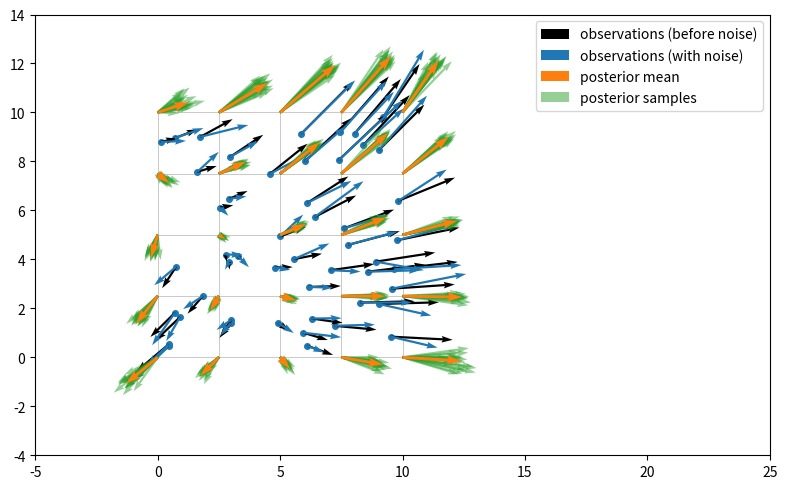

This chart was generated by the following Python code:
import numpy as np
import math

def posterior_mean(y, Kin, Kcross):
    '''
    Compute the GP posterior mean given observations y and covariances between y and the output z.
    
    y : array of shape (b_1, ..., b_b, i_1, ..., i_n)
        The observations (actually the observations minus their prior means)
        b_1 to b_b are batch dimensions, i_1 to i_n correspond to the observed y object,
        e.g. if you observe a 3-vector at each of 10 x-values and you have a batch size of 100
        the shape of y could be (100, 10, 3) and y[3, 7, :] would be the observed vector
        y at location x_7 in batch 3.
          
    Kin : array of shape (b_1, ..., b_b, i_1, ..., i_n, i_1, ... i_n)
          The covariance among the observations (usually a kernel plus a nugget).
          In the example above Kin[3, 4, 1, 8, 0] is the covariance between the 1st component of 
          the vector y(x_4) and the 0th component of the vector y(x_8).
          Kin has a "square" shape.
          
    Kcross : array of shape (b_1, ..., b_b, i_1, ..., i_n, j_1, ..., j_m)
             The cross covariance between the inputs and outputs.
             e.g. if you are predicting the value of the GP at 3 target points x'
             and you are predicting a 2-vector at each of those points then
             (j_1, ..., j_m) could be (3, 2).
    
    The batch shape (b_1, ..., b_b) and/or the output tensor shape (j_1, ..., j_m) can be absent.
      I.e. you could give y : (10,), Kin : (10,10), and Kcross : (10,) to do a single GP prediction
      from 10 observed values to a single target point.
      Or you could do the same but with Kcross : (10,3) to use the 10 observed values to predict
      at 3 target points.
    
    Returns
    z : array of shape (b_1, ..., b_b, j_1, ..., j_m)
        The posterior mean given y (actually the posterior mean of z minus its prior mean).
        In the example above with one batch dimension and (j_1, ..., j_m) = (3,2), 
        z[30, 0, 1] corresponds to the prediction of the 1st
        component of the output vector z at location x'[0].
    '''
    
    #np.linalg.solve does almost exactly what we want but it needs the dimensions summed
    # over in matrix multiplication to be 1d. So we have to unravel i_1, ... i_n into a
    # single dimension, and similarly for j_1, ..., j_m
    
    #first figure out what indices correspond to batch, input, and output
    inshape = Kin.shape[y.ndim:] #(i_1, ..., i_n)
    outshape = Kcross.shape[y.ndim:] #(j_1, ..., j_m)
    batchshape = y.shape[:-len(inshape)] #(b_1, ..., b_b)
    
    insize = math.prod(inshape)
    outsize = math.prod(outshape)
    
    y_flatT = y.reshape(batchshape + (1,insize,)) # stack of row vectors y
    Kin_flat = Kin.reshape(batchshape + (insize,insize))
    Kcross_flat = Kcross.reshape(batchshape + (insize,outsize))
    
    F_flat = np.linalg.solve(Kin_flat, Kcross_flat) #shape = (b_1, ..., b_b, insize, outsize)
    z = y_flatT @ F_flat #(b_1, ..., b_b, 1, outsize)
    print(f"y_flatT.shape = {y_flatT.shape}")
    print(f"Kin_flat.shape = {Kin_flat.shape}")
    print(f"Kcross_flat.shape = {Kcross_flat.shape}")
    print(f"F_flat.shape = {F_flat.shape}")
    print(f"z.shape = {z.shape}")
    return z.reshape(batchshape + outshape) #(b_1, ..., b_b, j_1, ..., j_m)


def posterior_covariance(Kin, Kcross, Kout, nbatchdims):
    '''
    Compute the GP posterior mean given observations y and covariances between y and the output z.
    
    Kin : array of shape (b_1, ..., b_b, i_1, ..., i_n, i_1, ... i_n)
          The covariance among the observations (usually a kernel plus a nugget).
          
    Kcross : array of shape (b_1, ..., b_b, i_1, ..., i_n, j_1, ..., j_m)
             The cross covariance between the inputs and outputs.
    
    Kout : array of shape (b_1, ..., b_b, j_1, ... j_m, j_1, ..., j_m)
           The prior covariance among the outputs.
           E.g. if you are predicting the components of a 3-vector at 5 output 
           locations x' and doing this independently for a batch of size 100 then
           Kout could have shape (100, 5, 3, 5, 3).
    
    nbatchdims : int, length of (b_1, ..., b_b) 
                (unfortunately, you can't figure this out from the shapes of
                 Kin, Kcross, and Kout)
    
    Returns
    Kpost : array of shape (b_1, ..., b_b, j_1, ..., j_m, j_1, ..., j_m)
        The posterior variance given y.
    '''
    nindims = (Kin.ndim-nbatchdims)//2
    
    batchshape = Kin.shape[:nbatchdims] #(b_1, ..., b_b)
    inshape = Kin.shape[nbatchdims+nindims:] #(i_1, ..., i_n)
    outshape = Kcross.shape[nbatchdims+nindims:] #(j_1, ..., j_m)
    
    insize = math.prod(inshape)
    outsize = math.prod(outshape)
    
    Kin_flat = Kin.reshape(batchshape + (insize,insize))
    Kcross_flat = Kcross.reshape(batchshape + (insize,outsize))
    
    F_flat = np.linalg.solve(Kin_flat, Kcross_flat) #shape = (b_1, ..., b_b, insize, outsize)
    
    Kpost = F_flat.swapaxes(-2, -1) @ Kcross_flat # (b_1, ..., b_b, outsize, outsize)
    return Kout - Kpost.reshape(batchshape + outshape + outshape)

def posterior_mean_covariance(y, Kin, Kcross, Kout):
    '''
    Compute the GP posterior mean given observations y and covariances between outputs z given y.
    
    y : array of shape (b_1, ..., b_b, i_1, ..., i_n)
        The observations (actually the observations minus their prior means)
        b_1 to b_b are batch dimensions, i_1 to i_n correspond to the observed y object,
        e.g. if you observe a 3-vector at each of 10 x-values and you have a batch size of 100
        the shape of y could be (100, 10, 3) and y[3, 7, :] would be the observed vector
        y at location x_7 in batch 3.
          
    Kin : array of shape (b_1, ..., b_b, i_1, ..., i_n, i_1, ... i_n)
          The covariance among the observations (usually a kernel plus a nugget).
          In the example above Kin[3, 4, 1, 8, 0] is the covariance between the 1st component of 
          the vector y(x_4) and the 0th component of the vector y(x_8).
          Kin has a "square" shape.
          
    Kcross : array of shape (b_1, ..., b_b, i_1, ..., i_n, j_1, ..., j_m)
             The cross covariance between the inputs and outputs.
             e.g. if you are predicting the value of the GP at 3 target points x'
             and you are predicting a 2-vector at each of those points then
             (j_1, ..., j_m) could be (3, 2).
    
    Kout : array of shape (b_1, ..., b_b, j_1, ... j_m, j_1, ..., j_m)
           The prior covariance among the outputs.
           E.g. if you are predicting the components of a 3-vector at 5 output 
           locations x' and doing this independently for a batch of size 100 then
           Kout could have shape (100, 5, 3, 5, 3).
    
    The batch shape (b_1, ..., b_b) and/or the output tensor shape (j_1, ..., j_m) can be absent.
      I.e. you could give y : (10,), Kin : (10,10), and Kcross : (10,) to do a single GP prediction
      from 10 observed values to a single target point.
      Or you could do the same but with Kcross : (10,3) to use the 10 observed values to predict
      at 3 target points.
    
    Returns
    mu : array of shape (b_1, ..., b_b, j_1, ..., j_m)
         The posterior mean given y (actually the mean of z minus its prior mean).
         In the example above with one batch dimension and (j_1, ..., j_m) = (3,2), 
         z[30, 0, 1] corresponds to the prediction of the 1st
         component of the output vector z at location x'[0].
    
    Kpost : array of shape (b_1, ..., b_b, j_1, ..., j_m, j_1, ..., j_m)
            The posterior variance given y.
    '''
    
    #np.linalg.solve does almost exactly what we want but it needs the dimensions summed
    # over in matrix multiplication to be 1d. So we have to unravel i_1, ... i_n into a
    # single dimension, and similarly for j_1, ..., j_m
    
    #first figure out what indices correspond to batch, input, and output
    inshape = Kin.shape[y.ndim:] #(i_1, ..., i_n)
    outshape = Kcross.shape[y.ndim:] #(j_1, ..., j_m)
    batchshape = y.shape[:-len(inshape)] #(b_1, ..., b_b)
    
    insize = math.prod(inshape)
    outsize = math.prod(outshape)
    
    y_flatT = y.reshape(batchshape + (1,insize,)) # stack of row vectors y
    Kin_flat = Kin.reshape(batchshape + (insize,insize))
    Kcross_flat = Kcross.reshape(batchshape + (insize,outsize))
    
    F_flat = np.linalg.solve(Kin_flat, Kcross_flat) #shape = (b_1, ..., b_b, insize, outsize)
    
    z = y_flatT @ F_flat #(b_1, ..., b_b, 1, outsize)
    z = z.reshape(batchshape + outshape) #(b_1, ..., b_b, j_1, ..., j_m)
    
    Kpost = F_flat.swapaxes(-2, -1) @ Kcross_flat # (b_1, ..., b_b, outsize, outsize)
    Kpost = Kout - Kpost.reshape(batchshape + outshape + outshape)
    return z, Kpost

# usual scalar GP predicting at a single target point in each batch
batch_count = 100
nn_count = 30

y = np.random.rand(batch_count, nn_count)
Kin = np.random.rand(batch_count, nn_count, nn_count)
Kin = Kin @ Kin.swapaxes(-2,-1)
Kcross = np.random.rand(batch_count, nn_count)
Kout = np.random.rand(batch_count)


assert posterior_mean(y, Kin, Kcross).shape == (batch_count,)
assert posterior_covariance(Kin, Kcross, Kout, 1).shape == (batch_count,)

# scalar GP predicting at several target points in each batch
batch_count = 100
nn_count = 30
target_count = 3

y = np.random.rand(batch_count, nn_count)
Kin = np.random.rand(batch_count, nn_count, nn_count)
Kin = Kin @ Kin.swapaxes(-2,-1)
Kcross = np.random.rand(batch_count, nn_count, target_count)
Kout = np.random.rand(batch_count, target_count, target_count)


assert posterior_mean(y, Kin, Kcross).shape == (batch_count, target_count)
assert posterior_covariance(Kin, Kcross, Kout, 1).shape == (batch_count, target_count, target_count)

# vector-valued GP predicting a vector at single target point in each batch
batch_count = 100
nn_count = 30
response_count = 3

y = np.random.rand(batch_count, nn_count, response_count)
Kin = np.random.rand(batch_count, nn_count*response_count, nn_count*response_count)
Kin = (Kin @ Kin.swapaxes(-2,-1)).reshape(batch_count, nn_count, response_count, nn_count, response_count)
Kcross = np.random.rand(batch_count, nn_count, response_count, response_count)
Kout = np.random.rand(batch_count, response_count, response_count)


assert posterior_mean(y, Kin, Kcross).shape == (batch_count, response_count)
assert posterior_covariance(Kin, Kcross, Kout, 1).shape == (batch_count, response_count, response_count)

import scipy.stats
import matplotlib.pyplot as plt

def kernelfunc(x1, x2, sigma=1, l=1):
    '''
    x1 : array of shape (n,d) meaning n x-values living in a d-dimensional space
    x2 : array of shape (m,d)
    
    Returns
    K : (n,d,m,d), where K[a,i,b,j] the covariance between the ith component of x1[a] and the jth component of x2[b]
    '''
    n,d = x1.shape
    m,d = x2.shape
    
    diffs = np.empty((n,d,m,d), dtype=np.float64)
    for i in range(d):
        for j in range(d):
            diffs[:,i,:,j] = (x1[:,i].reshape(-1,1)-x2[:,i].reshape(1,-1)) * (x1[:,j].reshape(-1,1)-x2[:,j].reshape(1,-1))
    
    dsq = sum([diffs[:,i,:,i] for i in range(d)]) #(n,m)
    
    eye = np.zeros((n,d,m,d), dtype=np.float64)
    for i in range(d):
        eye[:,i,:,i] = 1
        
    K = (sigma**2/l**2) * np.exp(-1/(2*l**2) * dsq[:,None,:,None]) * (eye - diffs/l**2)
    return K

sigma = 10
l = 7
noise = 0.3

n_train = 50 

x_train = 10*np.random.rand(n_train, 2)

Kin = kernelfunc(x_train, x_train, sigma, l) #(ntrain,2,ntrain,2)

mvn = scipy.stats.multivariate_normal(mean=np.zeros(2*n_train), cov=Kin.reshape(n_train*2,n_train*2), allow_singular=True)

sigma = 10
l = 7
noise = 0.3

n_train = 50 

x_train = 10*np.random.rand(n_train, 2)

Kin = kernelfunc(x_train, x_train, sigma, l) #(ntrain,2,ntrain,2)

# observations y_train
mvn = scipy.stats.multivariate_normal(mean=np.zeros(2*n_train), cov=Kin.reshape(n_train*2,n_train*2), allow_singular=True)
z_train = mvn.rvs().reshape(n_train, 2)

#add noise
y_train = z_train + np.random.randn(n_train, 2)*noise #batch size is zero and (i_1, ..., i_n) = (n_train, 2)

nugget = noise**2*np.eye(n_train*2).reshape(n_train,2,n_train,2)
Kin = Kin + nugget


#make predictions at a grid of points: (j_1, ..., j_m) = (g,g,2)
g = 5 # grid size
x_target = np.empty((g,g,2))
x_target[:,:,0] = np.linspace(0,10,g).reshape(1,-1)
x_target[:,:,1] = np.linspace(0,10,g).reshape(-1,1)

Kcross = kernelfunc(x_train, x_target.reshape(-1,2), sigma, l).reshape(n_train, 2, g, g, 2)

Kout = kernelfunc(x_target.reshape(-1,2), x_target.reshape(-1,2), sigma, l).reshape(g, g, 2, g, g, 2)

z_pred = posterior_mean(y_train, Kin, Kcross) #(g,g,2)
z_predcov = posterior_covariance(Kin, Kcross, Kout, nbatchdims=0) #(g,g,2, g,g,2)

#generate 20 posterior samples for each output vector (full covariance between all output vectors in the grid)
mvnpost = scipy.stats.multivariate_normal(mean=z_pred.reshape(z_pred.size), cov=z_predcov.reshape(z_pred.size,z_pred.size), allow_singular=True)
zsamp = mvnpost.rvs(size=20).reshape((-1,)+z_pred.shape) #(20, g,g,2)

plt.figure(figsize=(9,5))

plt.plot(x_train[:,0], x_train[:,1], 'o', ms=4, zorder=1)
plt.quiver(x_train[:,0], x_train[:,1], z_train[:,0], z_train[:,1], 
           angles='xy', zorder=2, scale=1, scale_units='xy', color='k', width=0.003, label='observations (before noise)')
plt.quiver(x_train[:,0], x_train[:,1], y_train[:,0], y_train[:,1], 
           angles='xy', zorder=2, scale=1, scale_units='xy', color='C0', width=0.003, label='observations (with noise)')

# plt.plot(x_target[:,:,0].ravel(), x_target[:,:,1].ravel(), 'o', ms=4, mfc='none', color='C1')
plt.quiver(x_target[:,:,0], x_target[:,:,1], z_pred[:,:,0], z_pred[:,:,1],
           angles='xy', zorder=3, scale=1, scale_units='xy', color='C1', width=0.004, label='posterior mean')
           

for i in range(zsamp.shape[0]):
    plt.quiver(x_target[:,:,0], x_target[:,:,1], zsamp[i,:,:,0], zsamp[i,:,:,1],
               angles='xy', zorder=2.5, scale=1, scale_units='xy', color='C2', width=0.003, alpha=0.5,
               label='posterior samples' if i==0 else None)
           
plt.hlines(x_target[:,0,1], x_target[0,0,0], x_target[0,-1,0], color='0.7', lw=0.5, zorder=0.5)
plt.vlines(x_target[0,:,0], x_target[-1,0,1], x_target[0,0,1], color='0.7', lw=0.5, zorder=0.5)
    
plt.gca().set_aspect('equal')
plt.legend()
plt.xlim(-5,25)
plt.ylim(-4,14)
plt.tight_layout()

